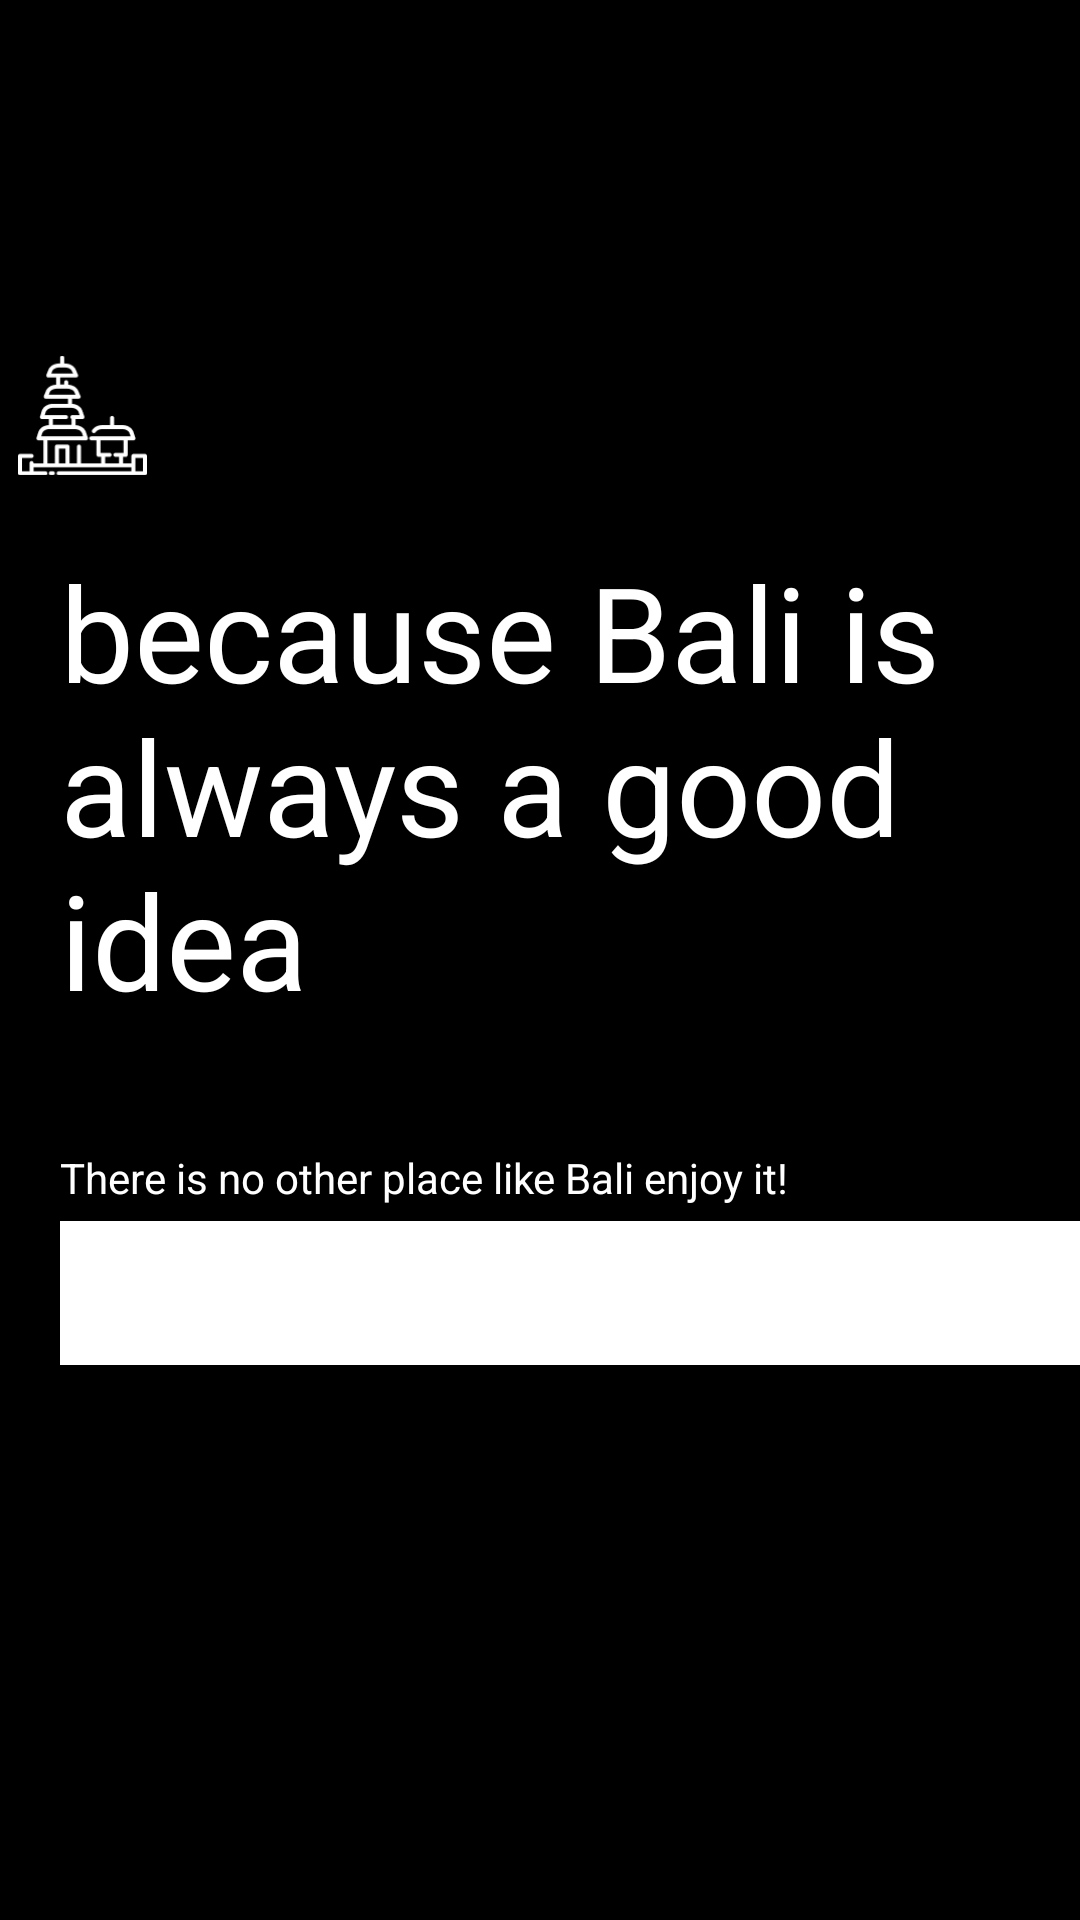

The Android layout XML behind this screen, and the referenced resources:
<!-- AndroidManifest.xml: application theme Theme.Trekable -->
<!-- res/layout/content_activity_main_screen.xml -->
<?xml version="1.0" encoding="utf-8"?>
<androidx.constraintlayout.widget.ConstraintLayout xmlns:android="http://schemas.android.com/apk/res/android"
    xmlns:tools="http://schemas.android.com/tools"
    android:layout_width="match_parent"
    android:layout_height="match_parent"
    xmlns:app="http://schemas.android.com/apk/res-auto"
    android:background="@color/black">


    <ImageView
        android:id="@+id/imageView2"
        android:layout_width="43dp"
        android:layout_height="45dp"
        android:layout_marginStart="20dp"
        android:layout_marginTop="116dp"
        android:layout_marginEnd="325dp"
        android:src="@drawable/log_in_house"
        app:layout_constraintEnd_toEndOf="parent"
        app:layout_constraintStart_toStartOf="parent"
        app:layout_constraintTop_toTopOf="parent" />

    <TextView
        android:id="@+id/textView4"
        android:layout_width="365dp"
        android:layout_height="177dp"
        android:layout_marginStart="20dp"
        android:layout_marginTop="20dp"
        android:text="because Bali is always a good idea"
        android:textColor="@color/white"
        android:textSize="44sp"
        app:layout_constraintStart_toStartOf="parent"
        app:layout_constraintTop_toBottomOf="@+id/imageView2" />

    <TextView
        android:id="@+id/textView5"
        android:layout_width="wrap_content"
        android:layout_height="wrap_content"
        android:layout_marginStart="20dp"
        android:layout_marginTop="25dp"
        android:text="There is no other place like Bali enjoy it!"
        android:textColor="@color/white"
        app:layout_constraintStart_toStartOf="parent"
        app:layout_constraintTop_toBottomOf="@+id/textView4" />

    <com.google.android.material.tabs.TabLayout
        android:id="@+id/tabLayout"
        android:layout_width="match_parent"
        android:layout_height="wrap_content"
        app:layout_constraintTop_toBottomOf="@+id/textView5"
        android:layout_marginTop="5dp"
        app:layout_constraintStart_toStartOf="parent"
        android:layout_marginStart="20dp"/>

    <androidx.viewpager2.widget.ViewPager2
        android:layout_marginTop="10dp"
        android:layout_width="match_parent"
        android:layout_height="wrap_content"
        app:layout_constraintStart_toStartOf="parent"
        app:layout_constraintTop_toBottomOf="@+id/tabLayout"
        android:layout_marginStart="20dp"
        android:id="@+id/viewPagerbalicities" />



</androidx.constraintlayout.widget.ConstraintLayout>
<!-- resources referenced by this layout -->
<resources>
  <!-- drawable log_in_house: png bitmap (drawable, 2102 bytes) -->
  <style name="Theme.Trekable" parent="Theme.MaterialComponents.DayNight.NoActionBar">
          
          <item name="colorPrimary">@color/purple_500</item>
          <item name="colorPrimaryVariant">@color/purple_700</item>
          <item name="colorOnPrimary">@color/white</item>
          
          <item name="colorSecondary">@color/teal_200</item>
          <item name="colorSecondaryVariant">@color/teal_700</item>
          <item name="colorOnSecondary">@color/black</item>
          
          <item name="android:statusBarColor" tools:targetApi="l">?attr/colorPrimaryVariant</item>
          
  
          <item name="android:windowTranslucentStatus">true</item>
      </style>
  <!-- not gathered from this repository: default colours our renderer supplied (Android Studio template values) -->
  <color name="purple_500">#FF6200EE</color>
  <color name="purple_700">#FF3700B3</color>
  <color name="teal_200">#FF03DAC5</color>
  <color name="teal_700">#FF018786</color>
  <color name="black">#FF000000</color>
  <color name="white">#FFFFFFFF</color>
</resources>
